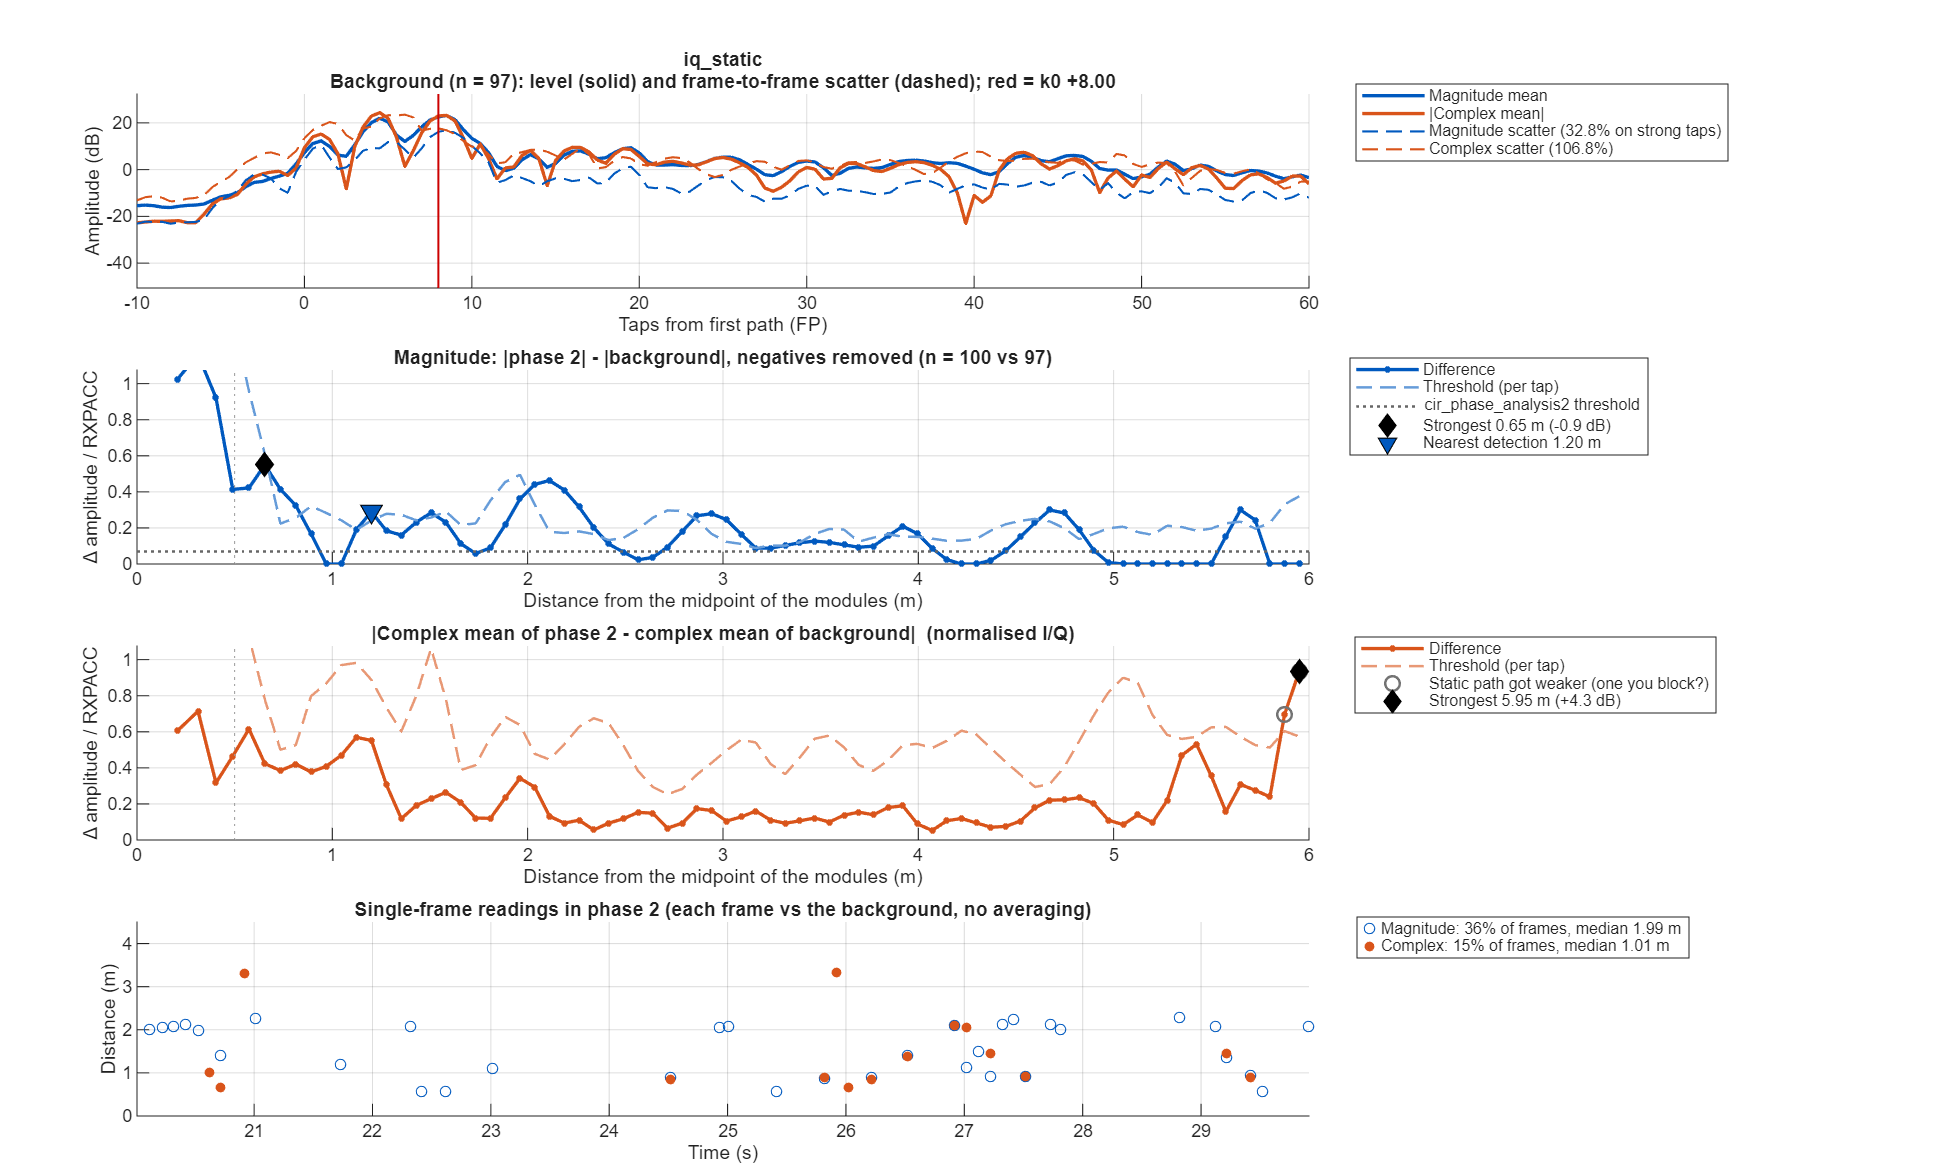

The data file committed next to this chart (first rows):
taps_from_fp, offset_m, mag_bg_mean, mag_bg_sd, mag_p2_mean, mag_diff, mag_threshold, iq_bg_abs, iq_bg_scatter, iq_p2_abs, iq_diff, iq_threshold
-50, NaN, 0.1638, 0.0702, 0.162, -0.001801, 0.03001, 0.02682, 0.2083, 0.02098, 0.009431, 0.0783
-49.5, NaN, 0.1695, 0.07498, 0.1572, -0.01232, 0.03206, 0.02344, 0.2158, 0.02489, 0.02151, 0.07987
-49, NaN, 0.1732, 0.07536, 0.1622, -0.011, 0.03222, 0.04514, 0.306, 0.05023, 0.005098, 0.1121
-48.5, NaN, 0.1729, 0.07908, 0.1707, -0.002186, 0.03381, 0.04638, 0.303, 0.05719, 0.01427, 0.111
-48, NaN, 0.1758, 0.07783, 0.1816, 0.005824, 0.03328, 0.04306, 0.2619, 0.05093, 0.01154, 0.09593
-47.5, NaN, 0.184, 0.08205, 0.1908, 0.006812, 0.03508, 0.04719, 0.2455, 0.04866, 0.001616, 0.08993
-47, NaN, 0.1869, 0.07998, 0.1879, 0.001019, 0.03419, 0.06171, 0.2685, 0.05947, 0.007861, 0.09837
-46.5, NaN, 0.1837, 0.08068, 0.1807, -0.002959, 0.03449, 0.07421, 0.3114, 0.07252, 0.01662, 0.1141
-46, NaN, 0.1782, 0.08284, 0.1813, 0.0031, 0.03542, 0.0704, 0.2847, 0.08413, 0.02801, 0.1043
-45.5, NaN, 0.1679, 0.08117, 0.1889, 0.02107, 0.0347, 0.0578, 0.2273, 0.09665, 0.04488, 0.08328
-45, NaN, 0.1689, 0.07697, 0.2061, 0.03716, 0.03291, 0.0606, 0.2071, 0.1, 0.04011, 0.07587
-44.5, NaN, 0.1819, 0.08316, 0.2188, 0.03682, 0.03555, 0.07721, 0.2196, 0.09245, 0.01528, 0.08044
-44, NaN, 0.182, 0.0808, 0.2079, 0.02582, 0.03455, 0.08864, 0.2305, 0.08727, 0.01257, 0.08443
-43.5, NaN, 0.1734, 0.08267, 0.1915, 0.01807, 0.03535, 0.08444, 0.2387, 0.08228, 0.02972, 0.08746
-43, NaN, 0.166, 0.07604, 0.1856, 0.01955, 0.03251, 0.05317, 0.2254, 0.07012, 0.03496, 0.08257
-42.5, NaN, 0.1585, 0.06602, 0.1791, 0.02063, 0.02823, 0.01957, 0.2469, 0.05614, 0.04116, 0.09044
-42, NaN, 0.162, 0.06174, 0.1673, 0.005263, 0.0264, 0.02052, 0.2038, 0.04748, 0.02746, 0.07467
-41.5, NaN, 0.1724, 0.07108, 0.1575, -0.01489, 0.03039, 0.04538, 0.2526, 0.04839, 0.003843, 0.09255
-41, NaN, 0.1715, 0.07429, 0.1525, -0.01893, 0.03176, 0.06372, 0.3079, 0.05962, 0.01182, 0.1128
-40.5, NaN, 0.1601, 0.07533, 0.1525, -0.007606, 0.03221, 0.06726, 0.2853, 0.0609, 0.008548, 0.1045
-40, NaN, 0.1571, 0.0706, 0.156, -0.001069, 0.03018, 0.06349, 0.2348, 0.03939, 0.02565, 0.086
-39.5, NaN, 0.1677, 0.07893, 0.1592, -0.008482, 0.03375, 0.06111, 0.232, 0.02151, 0.0454, 0.085
-39, NaN, 0.1716, 0.07177, 0.1616, -0.009996, 0.03069, 0.06077, 0.2649, 0.03385, 0.04303, 0.09705
-38.5, NaN, 0.168, 0.0746, 0.1674, -0.0005943, 0.03189, 0.06351, 0.3117, 0.05527, 0.02943, 0.1142
-38, NaN, 0.1652, 0.07308, 0.1726, 0.007411, 0.03124, 0.06434, 0.2648, 0.06713, 0.02156, 0.09699
-37.5, NaN, 0.1617, 0.06996, 0.1734, 0.01168, 0.02991, 0.06487, 0.2128, 0.07056, 0.02116, 0.07797
-37, NaN, 0.164, 0.07551, 0.179, 0.015, 0.03228, 0.06674, 0.2219, 0.07046, 0.01784, 0.08131
-36.5, NaN, 0.1697, 0.07974, 0.1839, 0.01416, 0.03409, 0.06515, 0.2304, 0.06863, 0.009427, 0.0844
-36, NaN, 0.1695, 0.07457, 0.1817, 0.01225, 0.03188, 0.06599, 0.2248, 0.06019, 0.005843, 0.08237
-35.5, NaN, 0.1661, 0.0737, 0.1821, 0.01605, 0.03151, 0.07822, 0.2597, 0.05941, 0.02011, 0.09515
-35, NaN, 0.1694, 0.07166, 0.1821, 0.01265, 0.03064, 0.07696, 0.2427, 0.06934, 0.02312, 0.08889
-34.5, NaN, 0.1735, 0.07899, 0.1766, 0.003131, 0.03377, 0.06349, 0.2336, 0.07541, 0.03007, 0.08557
-34, NaN, 0.1707, 0.07926, 0.1701, -0.0006074, 0.03389, 0.06513, 0.277, 0.07227, 0.02562, 0.1015
-33.5, NaN, 0.1686, 0.07704, 0.1622, -0.006481, 0.03294, 0.07417, 0.4055, 0.06123, 0.02177, 0.1486
-33, NaN, 0.1652, 0.07019, 0.1565, -0.008672, 0.03001, 0.06479, 0.3861, 0.05429, 0.01515, 0.1414
-32.5, NaN, 0.1572, 0.07268, 0.1568, -0.0003953, 0.03107, 0.04625, 0.2772, 0.05483, 0.0161, 0.1015
-32, NaN, 0.1628, 0.07672, 0.1664, 0.003564, 0.0328, 0.0598, 0.2276, 0.06037, 0.02714, 0.08338
-31.5, NaN, 0.1816, 0.08452, 0.1823, 0.0007861, 0.03613, 0.09402, 0.2332, 0.08268, 0.02207, 0.08543
-31, NaN, 0.1876, 0.0861, 0.1945, 0.006901, 0.03681, 0.1047, 0.2449, 0.09814, 0.0127, 0.08971
-30.5, NaN, 0.1818, 0.08581, 0.204, 0.02216, 0.03669, 0.08296, 0.2633, 0.08185, 0.01482, 0.09646
-30, NaN, 0.176, 0.07857, 0.2001, 0.02416, 0.03359, 0.06245, 0.2385, 0.07895, 0.025, 0.08736
-29.5, NaN, 0.1714, 0.0755, 0.1885, 0.01707, 0.03228, 0.07567, 0.2573, 0.1026, 0.02825, 0.09424
-29, NaN, 0.1689, 0.07431, 0.186, 0.01707, 0.03177, 0.06392, 0.2886, 0.08458, 0.02198, 0.1057
-28.5, NaN, 0.1653, 0.07717, 0.1779, 0.01257, 0.03299, 0.03073, 0.2835, 0.04741, 0.01821, 0.1038
-28, NaN, 0.1705, 0.07432, 0.1792, 0.008703, 0.03177, 0.1039, 0.2121, 0.1056, 0.008995, 0.07769
-27.5, NaN, 0.187, 0.08045, 0.2042, 0.01727, 0.0344, 0.1438, 0.2557, 0.1358, 0.009491, 0.09369
-27, NaN, 0.2002, 0.07529, 0.2298, 0.02968, 0.03219, 0.09562, 0.3123, 0.07606, 0.02307, 0.1144
-26.5, NaN, 0.2105, 0.08678, 0.2504, 0.0399, 0.0371, 0.01895, 0.3644, 0.0506, 0.04027, 0.1335
-26, NaN, 0.2239, 0.1013, 0.2691, 0.04517, 0.04329, 0.09683, 0.392, 0.1415, 0.05065, 0.1436
-25.5, NaN, 0.2323, 0.1239, 0.2695, 0.03723, 0.05297, 0.1096, 0.3102, 0.1406, 0.03986, 0.1136
-25, NaN, 0.2332, 0.1146, 0.2466, 0.01343, 0.04898, 0.1043, 0.3689, 0.1308, 0.03208, 0.1351
-24.5, NaN, 0.2332, 0.08487, 0.2249, -0.008318, 0.03628, 0.1827, 0.6064, 0.2063, 0.03109, 0.2222
-24, NaN, 0.2482, 0.08151, 0.2325, -0.01565, 0.03485, 0.2079, 0.4398, 0.2178, 0.01898, 0.1611
-23.5, NaN, 0.271, 0.08853, 0.2595, -0.01149, 0.03785, 0.1746, 0.2708, 0.186, 0.01185, 0.09921
-23, NaN, 0.2862, 0.09868, 0.2893, 0.003153, 0.04219, 0.12, 0.3031, 0.1589, 0.04489, 0.111
-22.5, NaN, 0.2964, 0.1375, 0.3154, 0.019, 0.05878, 0.05203, 0.3776, 0.1174, 0.06677, 0.1383
-22, NaN, 0.2721, 0.127, 0.3033, 0.03116, 0.05432, 0.03229, 0.3278, 0.07716, 0.06449, 0.1201
-21.5, NaN, 0.228, 0.1081, 0.2596, 0.03168, 0.04621, 0.05338, 0.2846, 0.07683, 0.0553, 0.1042
-21, NaN, 0.2011, 0.08889, 0.219, 0.01791, 0.038, 0.04419, 0.2606, 0.06732, 0.03908, 0.09546
-20.5, NaN, 0.189, 0.08176, 0.1967, 0.007642, 0.03496, 0.05144, 0.2403, 0.05786, 0.02307, 0.08803
... 241 more rows
